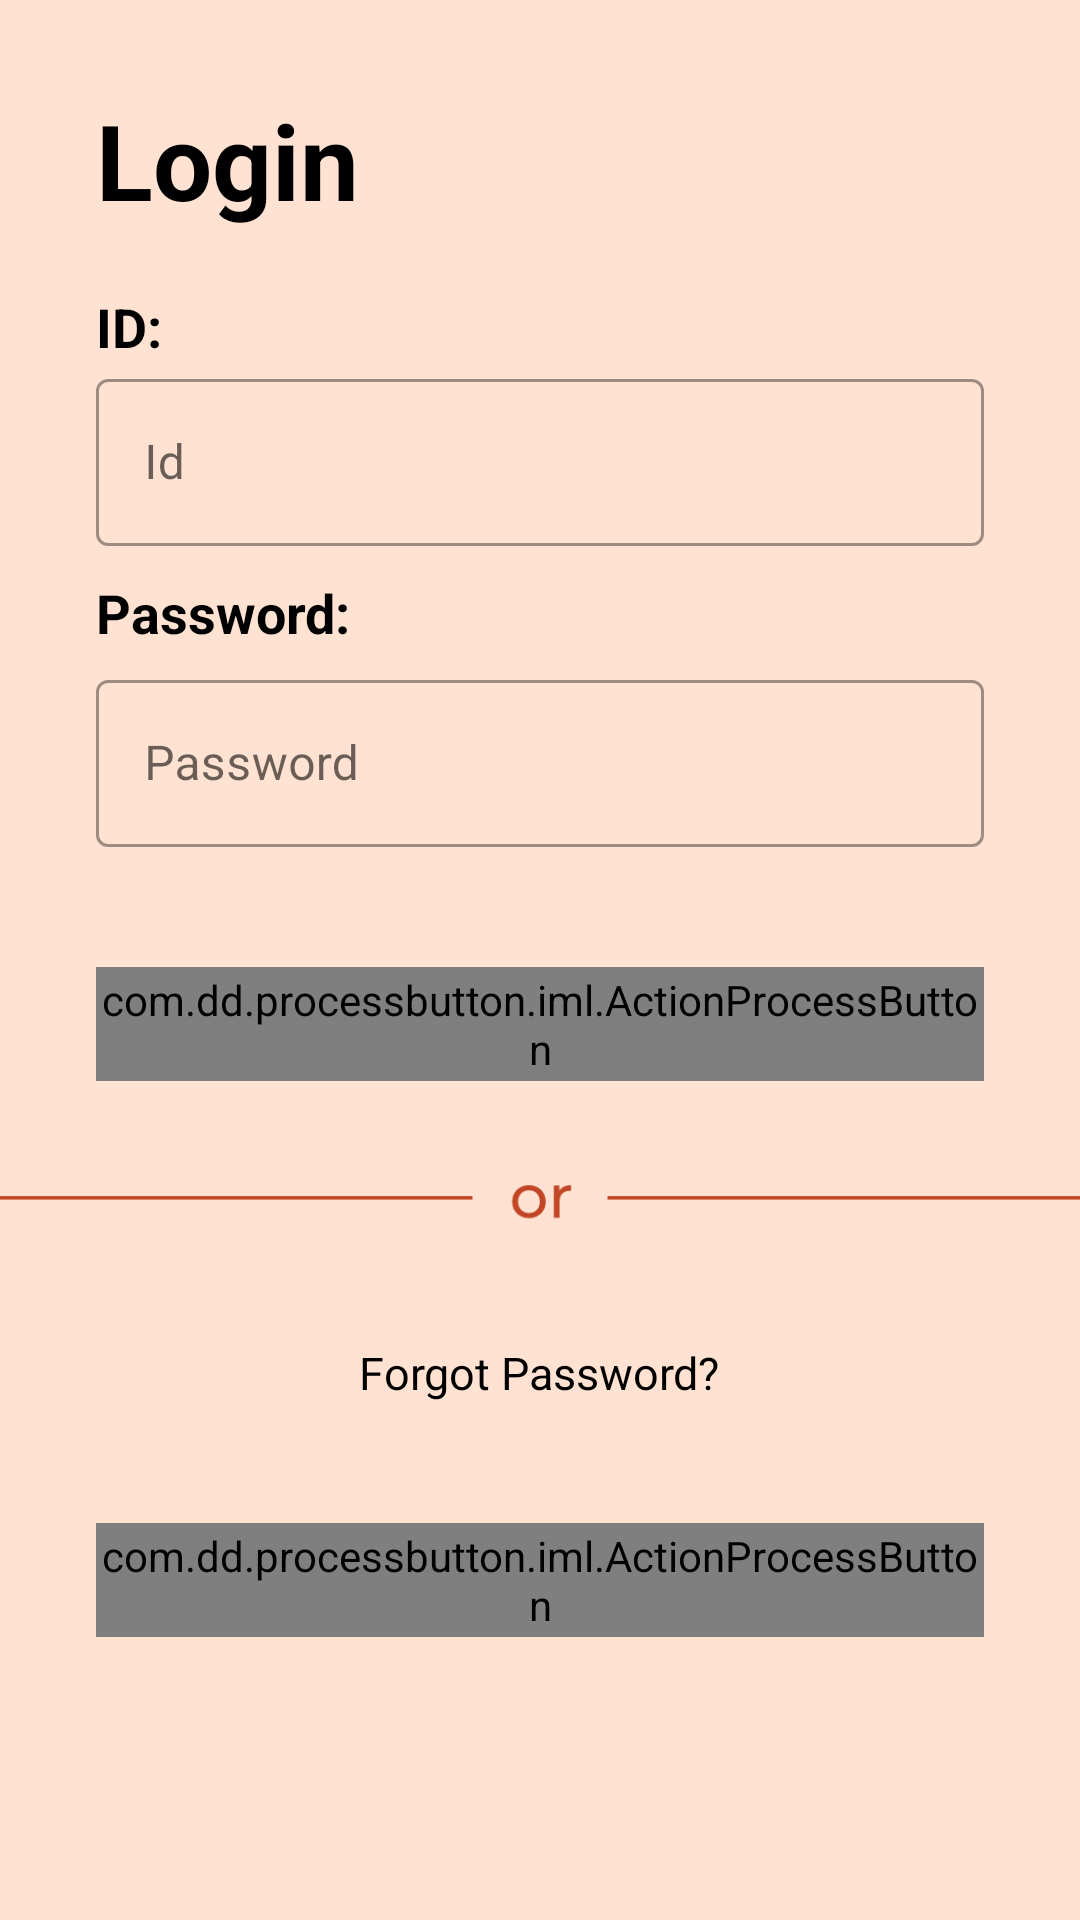

Layout XML and referenced resources for this Android screen:
<!-- AndroidManifest.xml: application theme Theme.FXT -->
<!-- res/layout/activity_sign_in.xml -->
<?xml version="1.0" encoding="utf-8"?>
<RelativeLayout xmlns:android="http://schemas.android.com/apk/res/android"
    xmlns:tools="http://schemas.android.com/tools"
    xmlns:custom="http://schemas.android.com/apk/res-auto"
    tools:context=".SignInActivity"
    android:backgroundTint="@color/main_color"
    android:layout_width="match_parent"
    android:layout_height="match_parent"
    android:background="@color/light_gray"
    android:id="@+id/rlRoot">
    <ScrollView
        android:layout_width="match_parent"
        android:layout_height="match_parent"
        android:fillViewport="true">

        <RelativeLayout
            android:id="@+id/rlMain"
            android:layout_width="match_parent"
            android:layout_height="wrap_content">

            <ImageView
                android:id="@+id/ivMain"
                android:layout_width="90dp"
                android:layout_height="0dp"
                android:layout_centerHorizontal="true" />

            <TextView
                android:id="@+id/tvLogin"
                android:layout_width="wrap_content"
                android:layout_height="wrap_content"
                android:layout_below="@+id/ivMain"
                android:layout_marginLeft="32dp"
                android:layout_marginTop="30dp"
                android:text="Login"
                android:textColor="@color/black"
                android:textSize="35dp"
                android:textStyle="bold" />

            <LinearLayout
                android:id="@+id/llLogin"
                android:layout_width="match_parent"
                android:layout_height="wrap_content"
                android:layout_below="@+id/tvLogin"
                android:layout_centerHorizontal="true"
                android:layout_marginTop="20dp"
                android:orientation="vertical"
                android:paddingLeft="32dp"
                android:paddingRight="32dp">


                <TextView
                    android:layout_width="wrap_content"
                    android:layout_height="wrap_content"
                    android:text="ID:"
                    android:textStyle="bold"
                    android:textColor="@color/black"
                    android:textSize="18dp"/>

                <com.google.android.material.textfield.TextInputLayout
                    style="@style/Widget.MaterialComponents.TextInputLayout.OutlinedBox"
                    android:layout_width="match_parent"
                    android:layout_height="wrap_content"
                    android:textColorHint="#96000000">

                    <com.google.android.material.textfield.TextInputEditText
                        android:id="@+id/editEmail"
                        android:layout_width="match_parent"
                        android:layout_height="match_parent"
                        android:drawablePadding="16dp"
                        android:hint="Id"
                        android:inputType="textEmailAddress"
                        android:maxLines="1"
                        android:textColor="@android:color/black"
                        android:textSize="16sp" />
                </com.google.android.material.textfield.TextInputLayout>

                <TextView
                    android:layout_width="wrap_content"
                    android:layout_height="wrap_content"
                    android:text="Password:"
                    android:layout_marginTop="10dp"
                    android:textColor="@color/black"
                    android:textStyle="bold"
                    android:textSize="18dp"/>

                <com.google.android.material.textfield.TextInputLayout
                    style="@style/Widget.MaterialComponents.TextInputLayout.OutlinedBox"
                    android:layout_width="match_parent"
                    android:layout_height="wrap_content"
                    android:layout_marginTop="5dp"
                    android:textColorHint="#96000000">

                    <com.google.android.material.textfield.TextInputEditText
                        android:id="@+id/editPassword"
                        android:layout_width="match_parent"
                        android:layout_height="match_parent"
                        android:drawablePadding="16dp"
                        android:hint="Password"
                        android:inputType="textPassword"
                        android:maxLines="1"
                        android:textColor="@android:color/black"
                        android:textSize="16sp" />
                </com.google.android.material.textfield.TextInputLayout>



                <com.dd.processbutton.iml.ActionProcessButton
                    android:id="@+id/btnSignIn"
                    android:layout_width="match_parent"
                    android:layout_height="38dp"
                    android:layout_alignParentRight="true"
                    android:text="Continue"
                    android:textAllCaps="false"
                    android:textColor="@color/white"
                    android:textSize="16dp"
                    android:textStyle="bold"
                    android:layout_marginTop="40dp"
                    custom:pb_colorComplete="@color/green_complete"
                    custom:pb_colorNormal="@color/purple_700"
                    custom:pb_colorPressed="@color/purple_500"
                    custom:pb_colorProgress="@color/purple_700"
                    custom:pb_textComplete="SUCCESS"
                    custom:pb_textProgress="LOADING" />
            </LinearLayout>

            <RelativeLayout
                android:layout_width="match_parent"
                android:layout_height="match_parent"
                android:layout_below="@+id/llLogin"
                android:layout_alignParentBottom="true"
                >

                <ImageView
                    android:id="@+id/iv_or"
                    android:layout_width="match_parent"
                    android:layout_height="wrap_content"
                    android:src="@drawable/ic_or" />

                <TextView
                    android:id="@+id/forgotEmail"
                    android:layout_width="wrap_content"
                    android:layout_height="wrap_content"
                    android:layout_below="@+id/iv_or"
                    android:layout_centerHorizontal="true"
                    android:layout_marginTop="10dp"
                    android:text="Forgot Password?"
                    android:textColor="@color/black"
                    android:textSize="15dp" />

                <com.dd.processbutton.iml.ActionProcessButton
                    android:id="@+id/btnCreateAccount"
                    android:layout_width="match_parent"
                    android:layout_height="38dp"
                    android:layout_below="@+id/forgotEmail"
                    android:layout_centerHorizontal="true"

                    android:layout_marginLeft="32dp"
                    android:layout_marginTop="40dp"
                    android:layout_marginRight="32dp"
                    android:layout_marginBottom="32dp"
                    android:text="Create an account"
                    android:textAllCaps="false"
                    android:textColor="@color/white"
                    android:textSize="16dp"
                    android:textStyle="bold"
                    custom:pb_colorComplete="@color/green_complete"
                    custom:pb_colorNormal="@color/purple_700"
                    custom:pb_colorPressed="@color/purple_500"
                    custom:pb_colorProgress="@color/purple_700"
                    custom:pb_textComplete="SUCCESS"
                    custom:pb_textProgress="LOADING" />
            </RelativeLayout>
        </RelativeLayout>
    </ScrollView>
</RelativeLayout>
<!-- resources referenced by this layout -->
<resources>
  <color name="black">#FF000000</color>
  <color name="light_gray">#eeeeee</color>
  <color name="main_color">#FFE2D1</color>
  <color name="purple_500">#EA8235</color>
  <color name="purple_700">#E56731</color>
  <color name="white">#FFFFFFFF</color>
  <!-- drawable ic_or: png bitmap (drawable, 1845 bytes) -->
  <style name="Theme.FXT" parent="Theme.MaterialComponents.DayNight.DarkActionBar">
          
          <item name="android:windowIsTranslucent">false</item>
          <item name="colorPrimary">@color/purple_500</item>
          <item name="colorPrimaryVariant">@color/main_color</item>
          <item name="colorOnPrimary">@color/white</item>
          
          <item name="colorSecondary">@color/teal_200</item>
          <item name="colorSecondaryVariant">@color/teal_700</item>
          <item name="colorOnSecondary">@color/black</item>
          
          <item name="android:statusBarColor" tools:targetApi="l">?attr/colorPrimaryVariant</item>
          
      </style>
  <color name="teal_200">#FF03DAC5</color>
  <color name="teal_700">#FF018786</color>
</resources>
